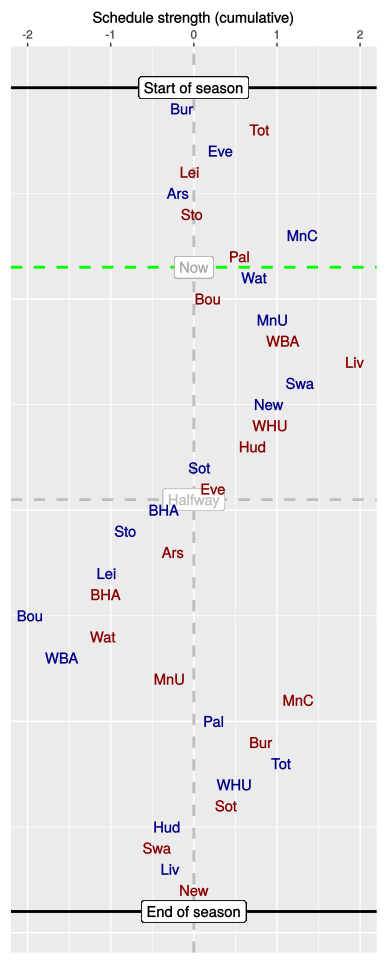

Values plotted in this chart, from the file beside it:
, HA, vs, played, sched, cumulative
1, H, Bur, 1, -0.14, -0.14
2, A, Tot, 1, 0.93, 0.79
3, H, Eve, 1, -0.47, 0.32
4, A, Lei, 1, -0.36, -0.05
5, H, Ars, 1, -0.14, -0.19
6, A, Sto, 1, 0.17, -0.02
7, H, MnC, 1, 1.33, 1.31
8, A, Pal, 1, -0.77, 0.55
9, H, Wat, 0, 0.19, 0.73
10, A, Bou, 0, -0.56, 0.17
11, H, MnU, 0, 0.78, 0.95
12, A, WBA, 0, 0.12, 1.07
13, A, Liv, 0, 0.86, 1.94
14, H, Swa, 0, -0.66, 1.28
15, H, New, 0, -0.38, 0.9
16, A, WHU, 0, 0.01, 0.92
17, A, Hud, 0, -0.2, 0.71
18, H, Sot, 0, -0.64, 0.07
19, A, Eve, 0, 0.15, 0.23
20, H, BHA, 0, -0.58, -0.36
21, H, Sto, 0, -0.46, -0.82
22, A, Ars, 0, 0.56, -0.25
23, H, Lei, 0, -0.8, -1.05
24, A, BHA, 0, -0.01, -1.06
25, H, Bou, 0, -0.91, -1.97
26, A, Wat, 0, 0.88, -1.09
27, H, WBA, 0, -0.49, -1.59
28, A, MnU, 0, 1.29, -0.29
29, A, MnC, 0, 1.55, 1.26
30, H, Pal, 0, -1.02, 0.24
31, A, Bur, 0, 0.57, 0.81
32, H, Tot, 0, 0.24, 1.05
33, H, WHU, 0, -0.57, 0.49
34, A, Sot, 0, -0.1, 0.39
35, H, Hud, 0, -0.7, -0.32
36, A, Swa, 0, -0.13, -0.44
37, H, Liv, 0, 0.17, -0.28
38, A, New, 0, 0.28, 0
